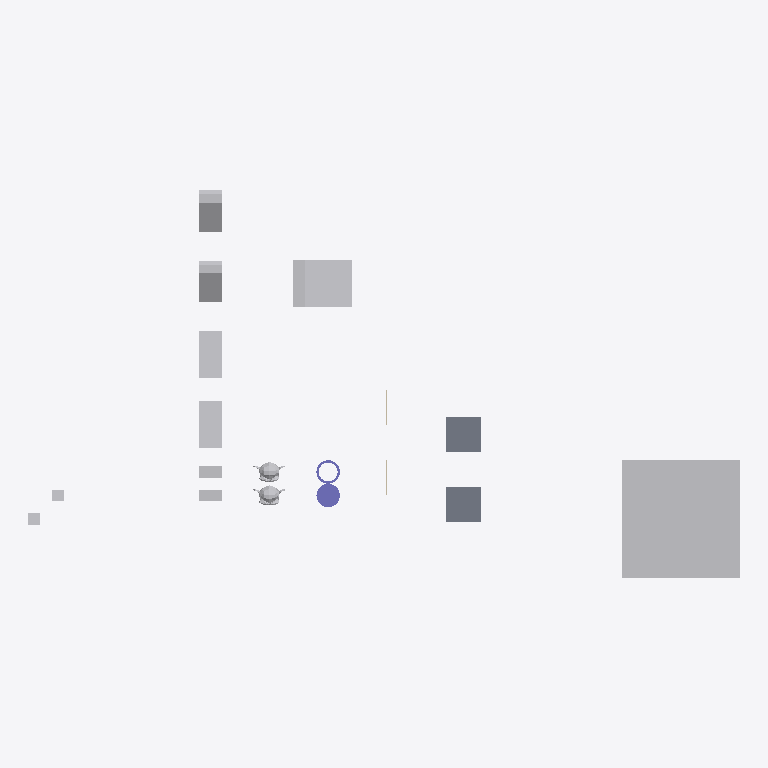
Plan cut of the same IFC building model at storey 'My Storey' (level 0.00 m, cut at 1.40 m), seen from above with north up, elements coloured by IFC class: 12 other elements (light grey), 2 slabs (grey), 2 columns (violet), 2 walls (beige). Cut surfaces are drawn darker.
Extent 60.5 m × 33.0 m × 10.0 m (x, y, z). Storeys (1): My Storey at 0.00 m. Elements (18): 9 IfcFan, 2 IfcColumn, 2 IfcEngine, 2 IfcSlab, 2 IfcWall, 1 IfcCoil.

HEADER;
FILE_DESCRIPTION(('ViewDefinition[DesignTransferView]'),'2;1');
FILE_NAME('CubeA_Diagonal_CubeB_1,41m.ifc','2026-10-06T17:27:25+02:00',(''),(''),'IfcOpenShell 0.9.0','Bonsai 0.9.0','Nobody');
FILE_SCHEMA(('IFC4'));
ENDSEC;
DATA;
#1=IFCPROJECT('0bu1f74cf2BOa_d4KOeg9L',$,'My Project',$,$,$,$,(#10,#22),#5);
#27=IFCSITE('1JSDvGMyn0jv2ZzufjRyFZ',$,'My Site',$,$,#50,$,$,$,$,$,$,$,$);
#33=IFCBUILDING('1mIqF3isXFmOck8pHEyBuN',$,'My Building',$,$,#56,$,$,$,$,$,$);
#39=IFCBUILDINGSTOREY('0GU64Mixj8re66d3Lvi$bf',$,'My Storey',$,$,#62,$,$,$,$);
#66942=IFCFAN('0ukEI1qhb499zhybH5cWnu',$,'BigCubeA',$,$,#67097,#66952,$,.CENTRIFUGALFORWARDCURVED.);
#67336=IFCCOIL('0ziw4R_Qn1mvqBs9HU$it9',$,'UshapeA',$,$,#67385,#67362,$,.DXCOOLINGCOIL.);
#1595=IFCSLAB('3KqBXozbX2fvj6IwlxIZLC',$,'SlabA',$,$,#67112,#1610,$,$);
#66920=IFCSLAB('3G8w3Y$LLAmh2O9AVcz8Bi',$,'SlabB',$,$,#67117,#66931,$,$);
#67140=IFCFAN('3bPlMlDQn4Ax9waXehly6T',$,'FallenCuboidA',$,$,#67197,#67146,$,.CENTRIFUGALFORWARDCURVED.);
#67156=IFCFAN('3iMkuJoN52cRguZWjxpp6M',$,'FallenCuboidB',$,$,#67176,#67162,$,.CENTRIFUGALFORWARDCURVED.);
#67177=IFCFAN('3psZXlNj13dxYbWK4hPBgH',$,'45CuboidB',$,$,#67380,#67183,$,.CENTRIFUGALFORWARDCURVED.);
#67198=IFCFAN('1OZw_Xt$z0JBuO1e8a$LYR',$,'45CuboidA',$,$,#67375,#67204,$,.CENTRIFUGALFORWARDCURVED.);
#67292=IFCCOLUMN('0qvvHMToP9qg5ie_iaTMnF',$,'CylinderA',$,$,#67335,#67330,$,.COLUMN.);
#576=IFCENGINE('0p86vX$TfF_xBPUY_4GHXF',$,'SuzanneA',$,$,#67087,#1553,$,.INTERNALCOMBUSTION.);
#1714=IFCENGINE('0HYl9heWP4EBB70E0t$o5T',$,'SuzanneB',$,$,#67092,#1738,$,.INTERNALCOMBUSTION.);
#66869=IFCFAN('1Sv7NmdtDAL84IUixvan5q',$,'CuboidB',$,$,#67052,#66875,$,.CENTRIFUGALFORWARDCURVED.);
#66853=IFCFAN('2fe3JVOdD88wjcZgoS2Sl4',$,'CuboidA',$,$,#67047,#66863,$,.CENTRIFUGALFORWARDCURVED.);
#67214=IFCCOLUMN('0EtCeuXZf9T9d2lNp9tsGx',$,'Hollow_CylinderA',$,$,#67291,#67286,$,.COLUMN.);
#2787=IFCFAN('0FsnxVQcv6U9Or9sItIXN$',$,'CubeA',$,$,#67410,#2793,$,.CENTRIFUGALFORWARDCURVED.);
#2765=IFCFAN('3SYf$H801Cw9s7tjB_posc',$,'CubeB',$,$,#67420,#2781,$,.CENTRIFUGALFORWARDCURVED.);
#1670=IFCWALL('1cTYBjqlH7eh2eIbseGuXN',$,'WallA',$,$,#67122,#1677,$,$);
#66890=IFCWALL('3Nva4bJwT0N9kqGt83QJ8a',$,'WallB',$,$,#67127,#66901,$,$);
ENDSEC;
